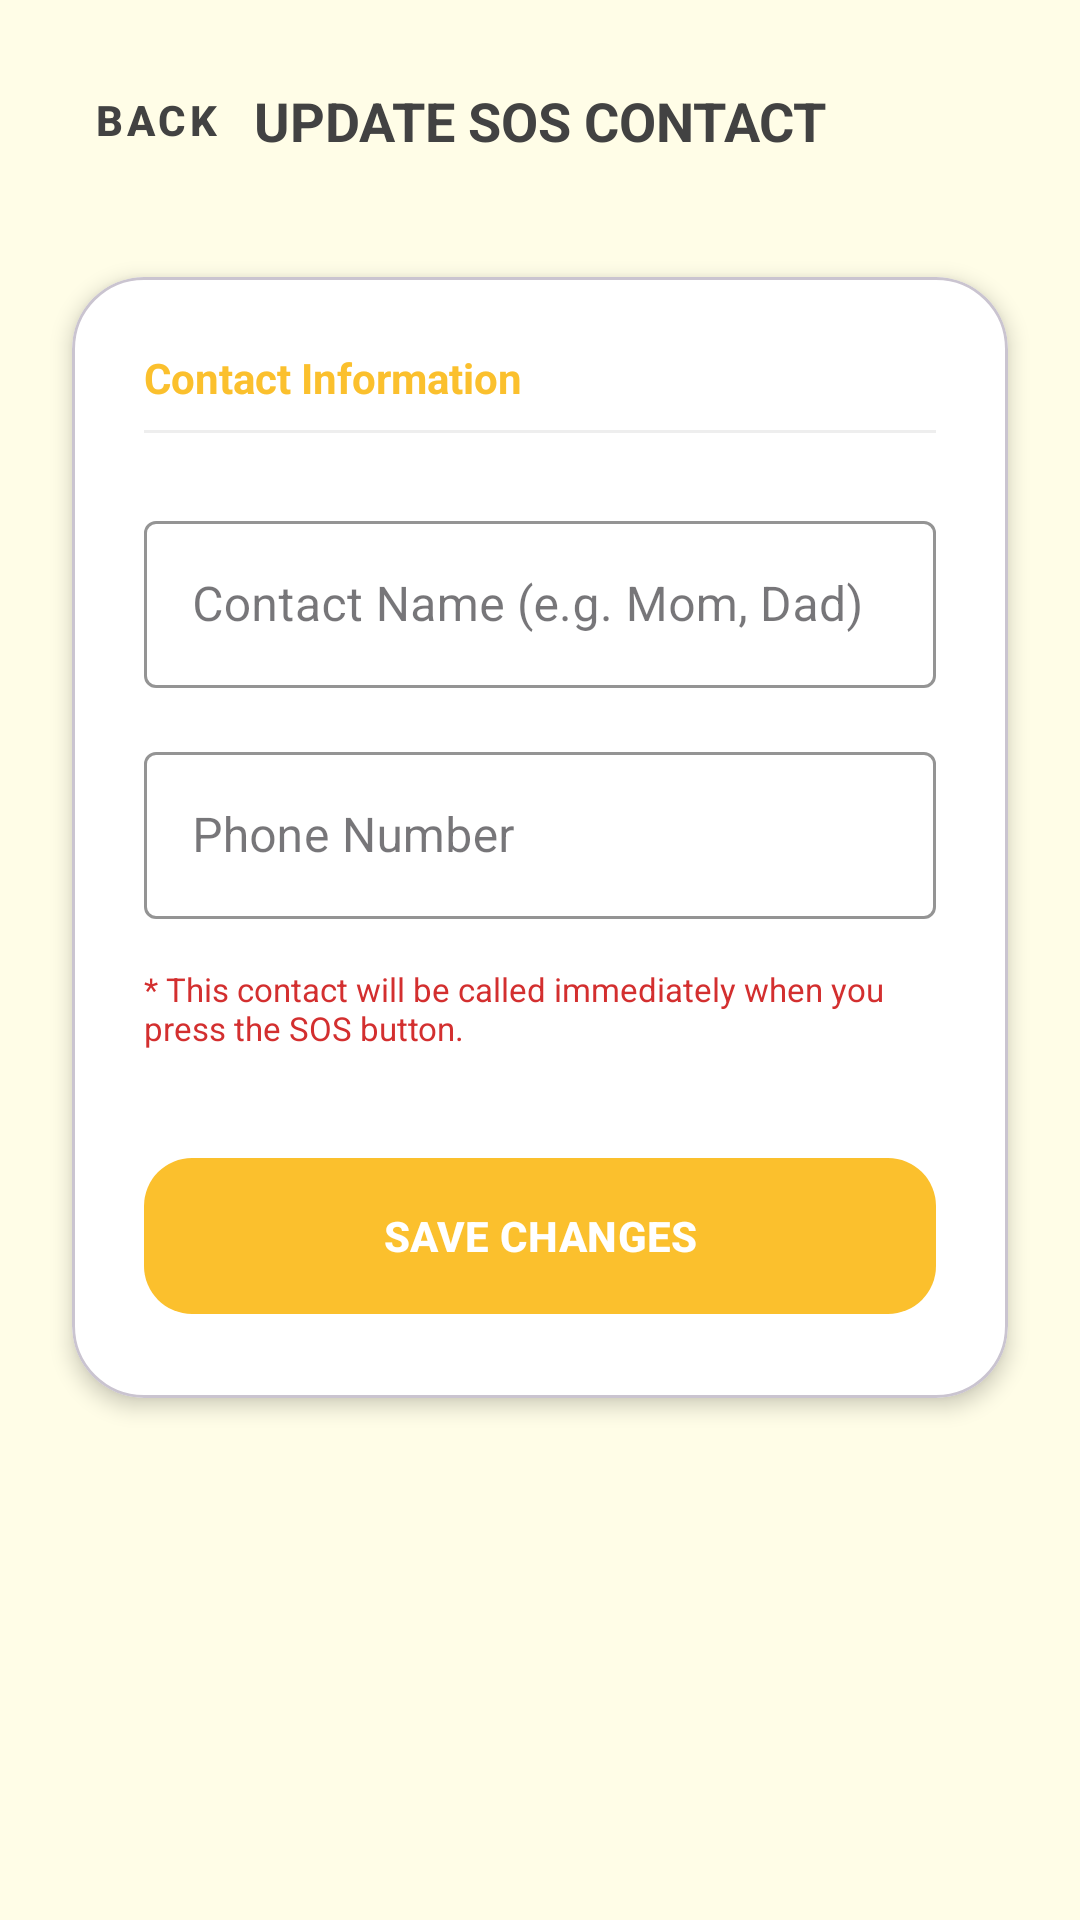

Write the Android layout XML for this screen, with the resource values it uses.
<!-- AndroidManifest.xml: application theme Theme.EmergencyContactHelper -->
<!-- res/layout/activity_sos_contact_update.xml -->
<?xml version="1.0" encoding="utf-8"?>
<androidx.core.widget.NestedScrollView xmlns:android="http://schemas.android.com/apk/res/android"
    xmlns:app="http://schemas.android.com/apk/res-auto"
    xmlns:tools="http://schemas.android.com/tools"
    android:layout_width="match_parent"
    android:layout_height="match_parent"
    android:background="#FFFDE7"
    android:fillViewport="true"
    tools:context=".SOS_Contact_Update">

    <androidx.constraintlayout.widget.ConstraintLayout
        android:id="@+id/main"
        android:layout_width="match_parent"
        android:layout_height="wrap_content"
        android:paddingBottom="32dp">

        
        <com.google.android.material.button.MaterialButton
            android:id="@+id/btnBack"
            style="@style/Widget.MaterialComponents.Button.TextButton"
            android:layout_width="wrap_content"
            android:layout_height="wrap_content"
            android:layout_marginStart="8dp"
            android:layout_marginTop="16dp"
            android:text="Back"
            android:textColor="#424242"
            android:textStyle="bold"
            app:layout_constraintStart_toStartOf="parent"
            app:layout_constraintTop_toTopOf="parent" />

        <TextView
            android:id="@+id/tvTitle"
            android:layout_width="wrap_content"
            android:layout_height="wrap_content"
            android:text="UPDATE SOS CONTACT"
            android:textColor="#424242"
            android:textSize="18sp"
            android:textStyle="bold"
            app:layout_constraintBottom_toBottomOf="@id/btnBack"
            app:layout_constraintEnd_toEndOf="parent"
            app:layout_constraintStart_toStartOf="parent"
            app:layout_constraintTop_toTopOf="@id/btnBack" />

        
        <com.google.android.material.card.MaterialCardView
            android:layout_width="0dp"
            android:layout_height="wrap_content"
            android:layout_marginStart="24dp"
            android:layout_marginTop="40dp"
            android:layout_marginEnd="24dp"
            app:cardBackgroundColor="#FFFFFF"
            app:cardCornerRadius="24dp"
            app:cardElevation="4dp"
            app:layout_constraintEnd_toEndOf="parent"
            app:layout_constraintStart_toStartOf="parent"
            app:layout_constraintTop_toBottomOf="@id/tvTitle">

            <LinearLayout
                android:layout_width="match_parent"
                android:layout_height="wrap_content"
                android:orientation="vertical"
                android:padding="24dp">

                <TextView
                    android:layout_width="wrap_content"
                    android:layout_height="wrap_content"
                    android:text="Contact Information"
                    android:textColor="#FBC02D"
                    android:textSize="14sp"
                    android:textStyle="bold" />

                <View
                    android:layout_width="match_parent"
                    android:layout_height="1dp"
                    android:layout_marginTop="8dp"
                    android:layout_marginBottom="24dp"
                    android:background="#EEEEEE" />

                
                <com.google.android.material.textfield.TextInputLayout
                    style="@style/Widget.MaterialComponents.TextInputLayout.OutlinedBox"
                    android:layout_width="match_parent"
                    android:layout_height="wrap_content"
                    android:hint="Contact Name (e.g. Mom, Dad)"
                    app:boxStrokeColor="#FBC02D"
                    app:hintTextColor="#FBC02D">

                    <com.google.android.material.textfield.TextInputEditText
                        android:id="@+id/etContactName"
                        android:layout_width="match_parent"
                        android:layout_height="wrap_content"
                        android:inputType="textPersonName"
                        android:textColor="#000000" />
                </com.google.android.material.textfield.TextInputLayout>

                
                <com.google.android.material.textfield.TextInputLayout
                    style="@style/Widget.MaterialComponents.TextInputLayout.OutlinedBox"
                    android:layout_width="match_parent"
                    android:layout_height="wrap_content"
                    android:layout_marginTop="16dp"
                    android:hint="Phone Number"
                    app:boxStrokeColor="#FBC02D"
                    app:hintTextColor="#FBC02D">

                    <com.google.android.material.textfield.TextInputEditText
                        android:id="@+id/etContactPhone"
                        android:layout_width="match_parent"
                        android:layout_height="wrap_content"
                        android:inputType="phone"
                        android:textColor="#000000" />
                </com.google.android.material.textfield.TextInputLayout>

                <TextView
                    android:layout_width="wrap_content"
                    android:layout_height="wrap_content"
                    android:layout_marginTop="16dp"
                    android:text="* This contact will be called immediately when you press the SOS button."
                    android:textColor="#D32F2F"
                    android:textSize="11sp" />

                <com.google.android.material.button.MaterialButton
                    android:id="@+id/btnSaveContact"
                    android:layout_width="match_parent"
                    android:layout_height="60dp"
                    android:layout_marginTop="32dp"
                    android:text="SAVE CHANGES"
                    android:textColor="#FFFFFF"
                    android:textStyle="bold"
                    app:backgroundTint="#FBC02D"
                    app:cornerRadius="16dp" />

            </LinearLayout>
        </com.google.android.material.card.MaterialCardView>

    </androidx.constraintlayout.widget.ConstraintLayout>
</androidx.core.widget.NestedScrollView>
<!-- resources referenced by this layout -->
<resources>
  <style name="Theme.EmergencyContactHelper" parent="Base.Theme.EmergencyContactHelper" />
  <style name="Base.Theme.EmergencyContactHelper" parent="Theme.Material3.DayNight.NoActionBar">
          
      </style>
</resources>
